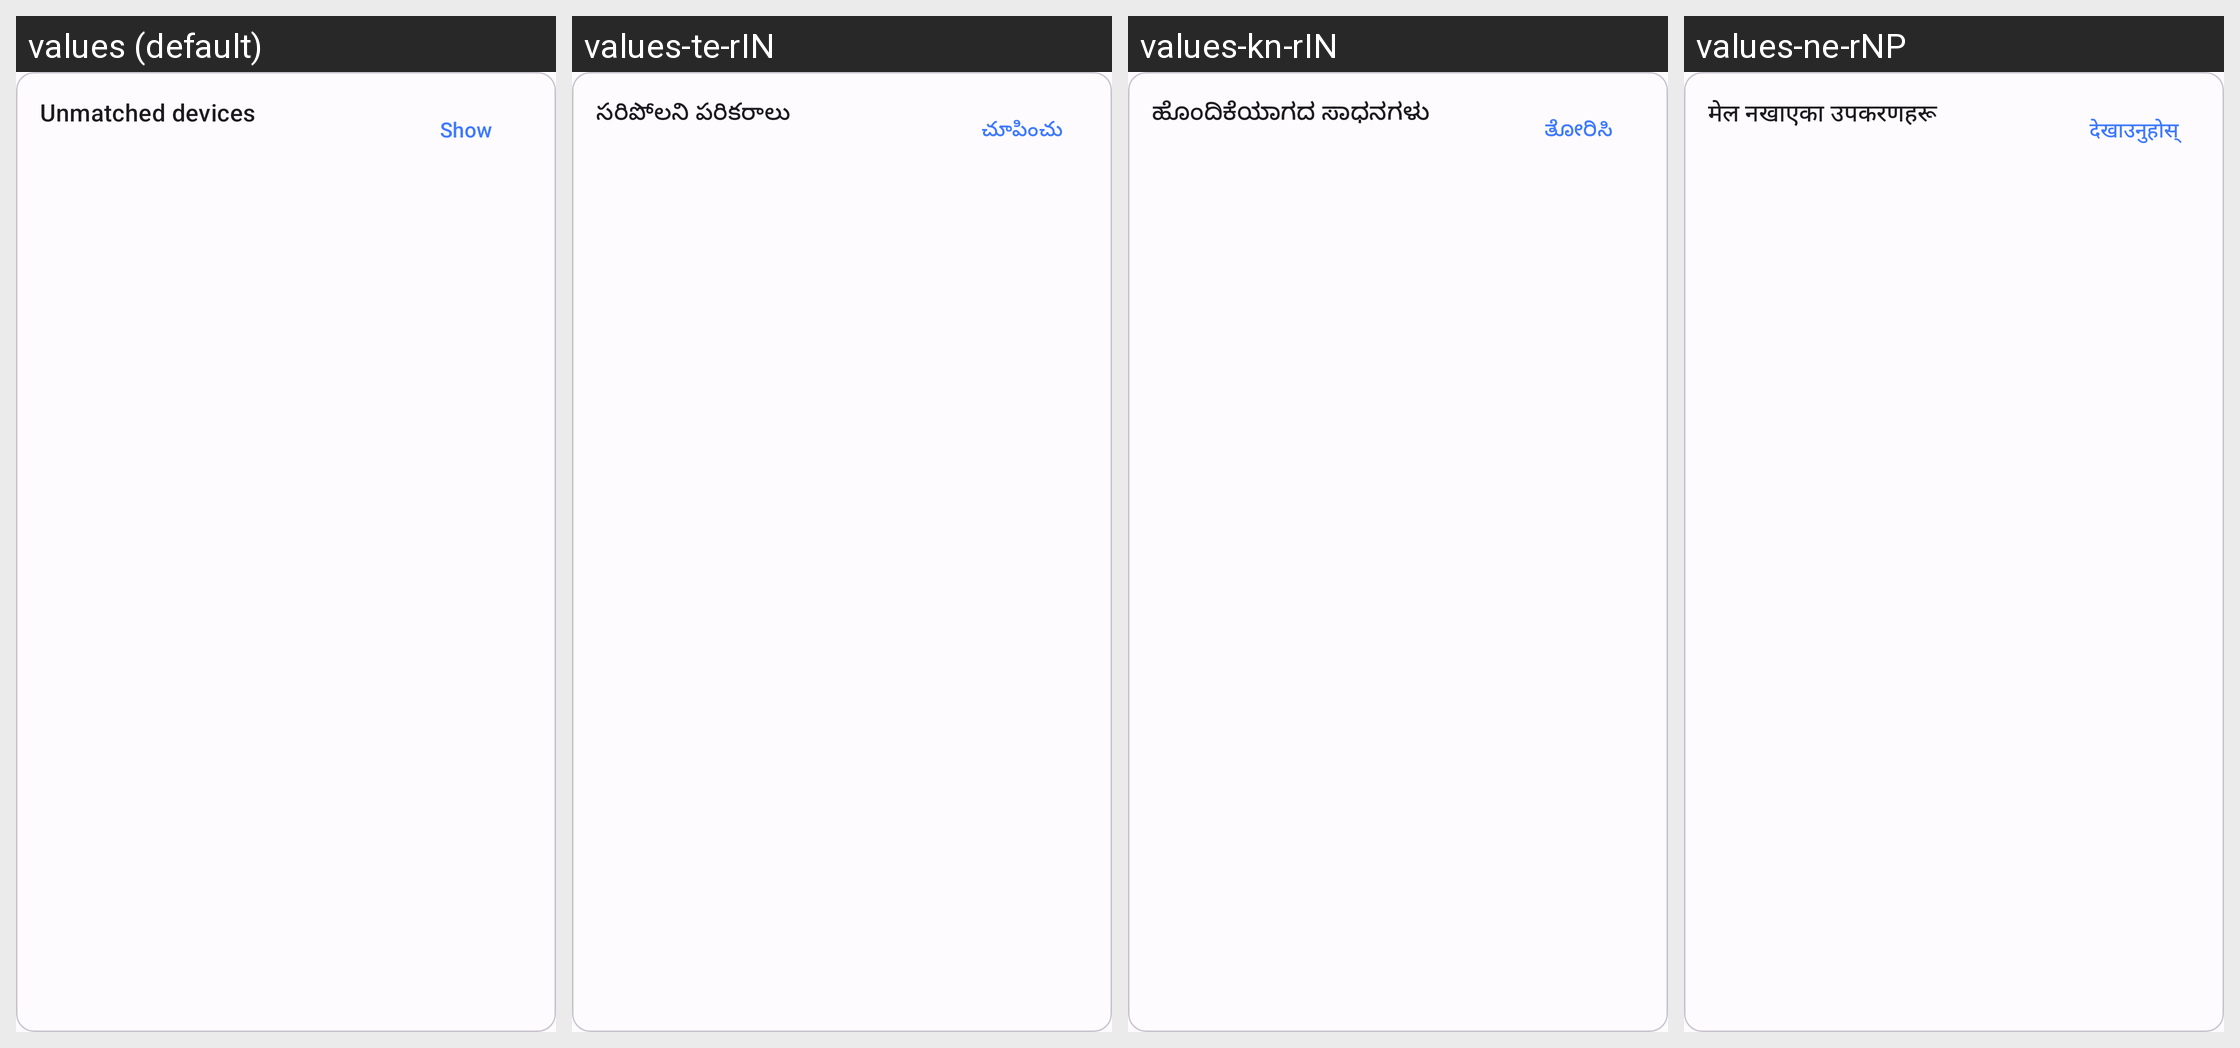

Locale-by-locale string values for the Android screen shown in this grid:
Android screen res/layout/overview_unmatched_devices_item.xml rendered under 4 locales, left to right: values (default), values-te-rIN, values-kn-rIN, values-ne-rNP. Device: Nexus 5 (rendered at 1080×1920; each locale shown at half size, 540×960, under a caption strip naming it); theme AppTheme.
Other locales in the repository, not shown: values-af-rZA, values-am, values-ar, values-az, values-be, values-bg, values-bn-rBD, values-ca, values-cs, values-da, values-de, values-el, values-es, values-es-rAR, values-es-rMX, values-et-rEE, values-eu-rES, values-fa, values-fi, values-fil, values-fr, values-gl-rES, values-hi-rIN, values-hr, values-hu, values-hy-rAM, values-in, values-is, values-it, values-iw, values-ja, values-ka-rGE, values-km-rKH, values-kmr-rTR, values-ko, values-ky-rKG, values-lo-rLA, values-lt, values-lv, values-mk-rMK, values-ml-rIN, values-mn-rMN, values-mr-rIN, values-ms, values-my-rMM, values-nb, values-nl, values-no, values-pl, values-pt, values-pt-rBR, values-rm, values-ro, values-ru, values-sc-rIT, values-si-rLK, values-sk, values-sl, values-sq-rAL, values-sr, values-sv, values-sw, values-ta-rIN, values-th, values-tr, values-uk, values-ur-rIN, values-uz, values-vi, values-zh-rCN, values-zh-rHK, values-zh-rTW, values-zu.
Strings drawn on this screen, with the default value and each locale's value (text and hints the layout hard-codes, and strings that could not be matched under every locale, appear in the picture but are not listed):

overview_unmatched_devices_label
  values: Unmatched devices
  values-te-rIN: సరిపోలని పరికరాలు
  values-kn-rIN: ಹೊಂದಿಕೆಯಾಗದ ಸಾಧನಗಳು
  values-ne-rNP: मेल नखाएका उपकरणहरू

general_show_action
  values: Show
  values-te-rIN: చూపించు
  values-kn-rIN: ತೋರಿಸಿ
  values-ne-rNP: देखाउनुहोस्
